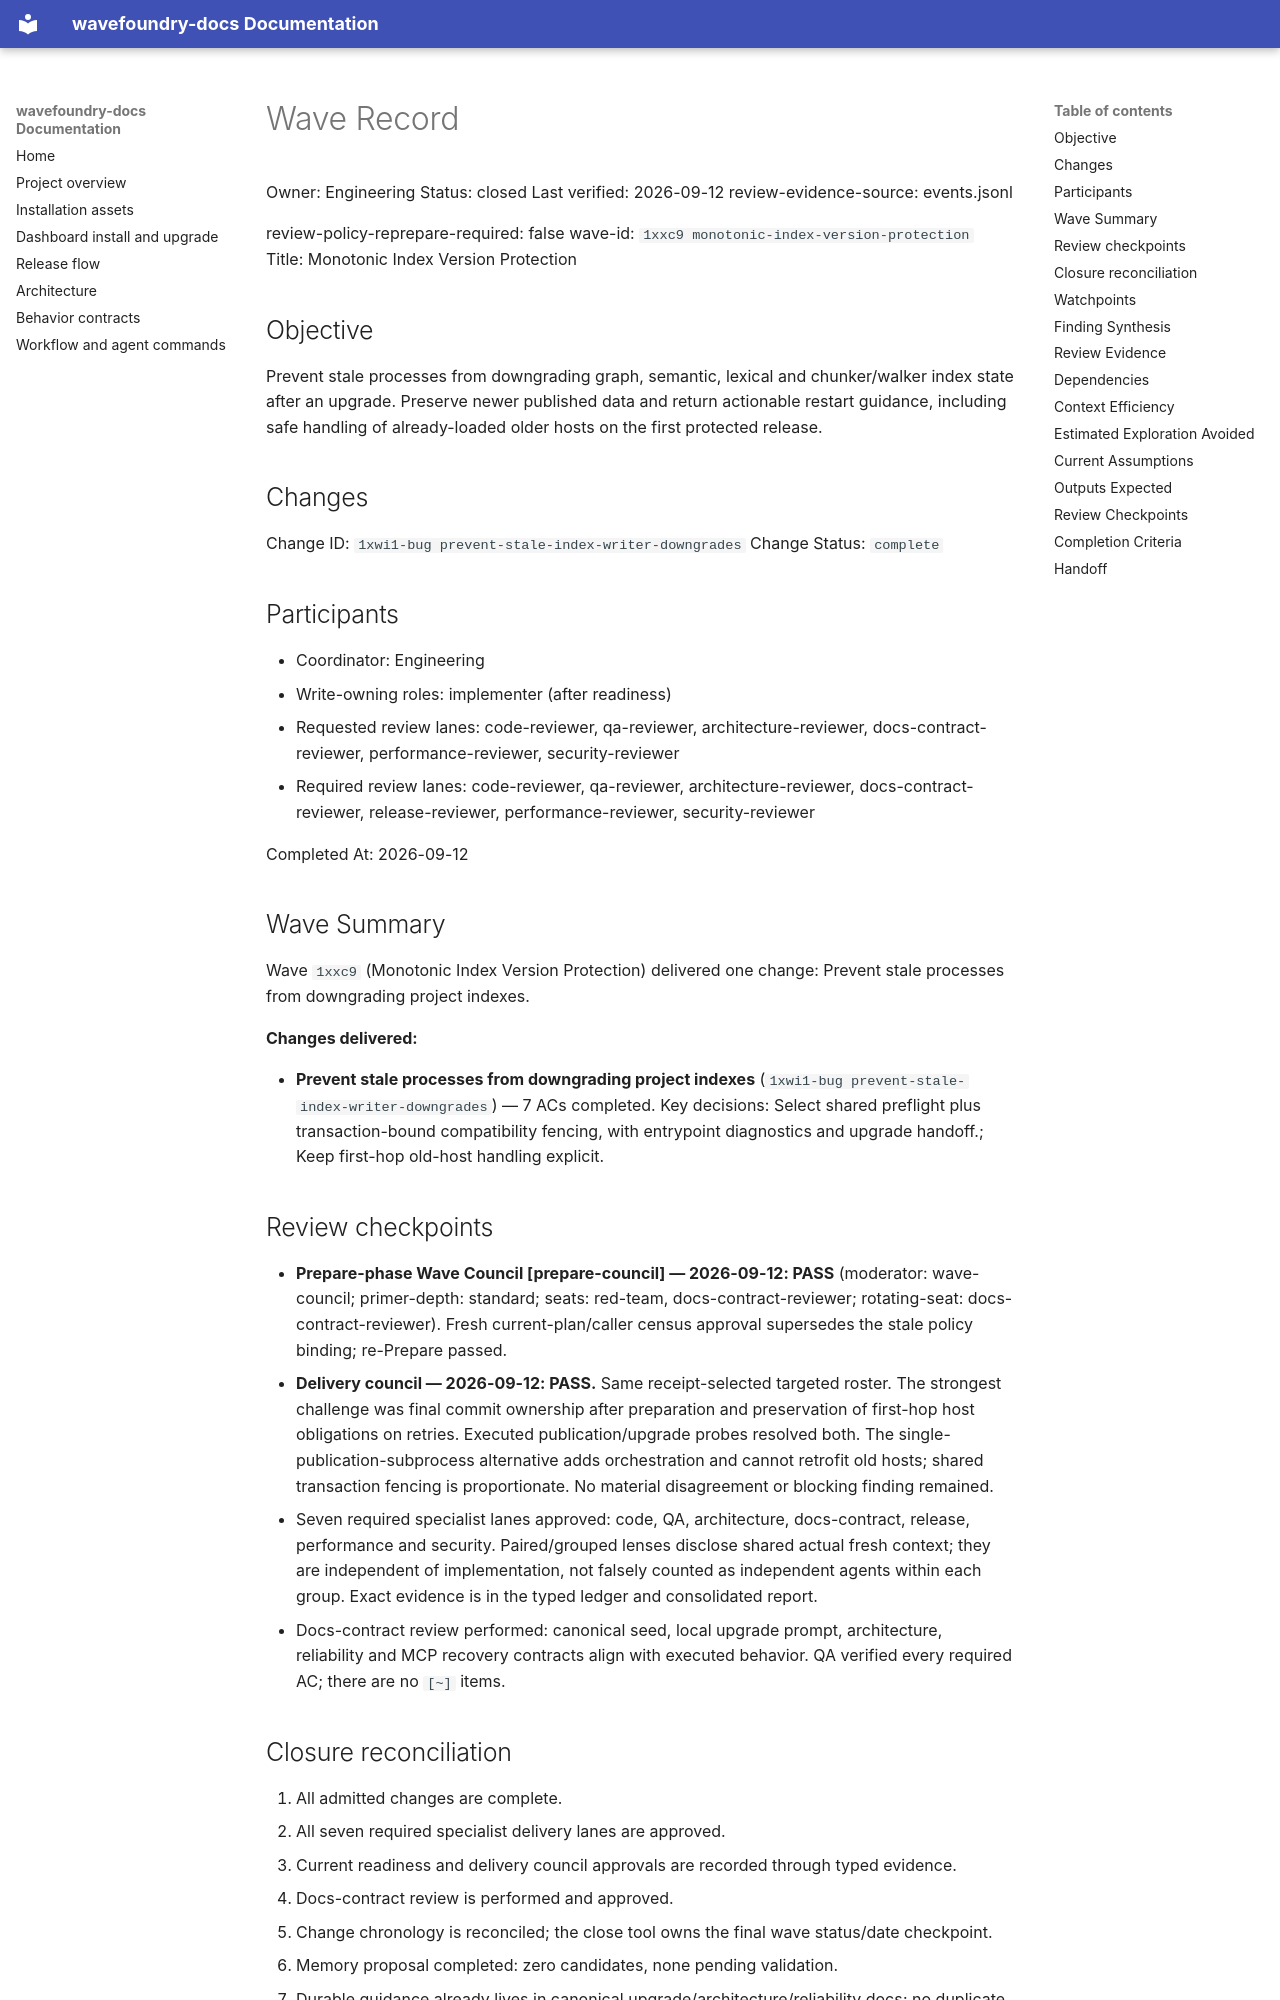

repository: coryhacking/wavefoundry · page: waves/1xxc9 monotonic-index-version-protection/wave/index.html · generator: mkdocs

# Wave Record

Owner: Engineering
Status: closed
Last verified: 2026-09-12
review-evidence-source: events.jsonl

review-policy-reprepare-required: false
wave-id: `1xxc9 monotonic-index-version-protection`
Title: Monotonic Index Version Protection

## Objective

Prevent stale processes from downgrading graph, semantic, lexical and chunker/walker index state after an upgrade. Preserve newer published data and return actionable restart guidance, including safe handling of already-loaded older hosts on the first protected release.

## Changes

Change ID: `1xwi1-bug prevent-stale-index-writer-downgrades`
Change Status: `complete`

## Participants

- Coordinator: Engineering
- Write-owning roles: implementer (after readiness)
- Requested review lanes: code-reviewer, qa-reviewer, architecture-reviewer, docs-contract-reviewer, performance-reviewer, security-reviewer
- Required review lanes: code-reviewer, qa-reviewer, architecture-reviewer, docs-contract-reviewer, release-reviewer, performance-reviewer, security-reviewer

Completed At: 2026-09-12

## Wave Summary

Wave `1xxc9` (Monotonic Index Version Protection) delivered one change: Prevent stale processes from downgrading project indexes.

**Changes delivered:**

- **Prevent stale processes from downgrading project indexes** (`1xwi1-bug prevent-stale-index-writer-downgrades`) — 7 ACs completed. Key decisions: Select shared preflight plus transaction-bound compatibility fencing, with entrypoint diagnostics and upgrade handoff.; Keep first-hop old-host handling explicit.
## Review checkpoints

- **Prepare-phase Wave Council [prepare-council] — 2026-09-12: PASS** (moderator: wave-council; primer-depth: standard; seats: red-team, docs-contract-reviewer; rotating-seat: docs-contract-reviewer). Fresh current-plan/caller census approval supersedes the stale policy binding; re-Prepare passed.
- **Delivery council — 2026-09-12: PASS.** Same receipt-selected targeted roster. The strongest challenge was final commit ownership after preparation and preservation of first-hop host obligations on retries. Executed publication/upgrade probes resolved both. The single-publication-subprocess alternative adds orchestration and cannot retrofit old hosts; shared transaction fencing is proportionate. No material disagreement or blocking finding remained.
- Seven required specialist lanes approved: code, QA, architecture, docs-contract, release, performance and security. Paired/grouped lenses disclose shared actual fresh context; they are independent of implementation, not falsely counted as independent agents within each group. Exact evidence is in the typed ledger and consolidated report.
- Docs-contract review performed: canonical seed, local upgrade prompt, architecture, reliability and MCP recovery contracts align with executed behavior. QA verified every required AC; there are no `[~]` items.
